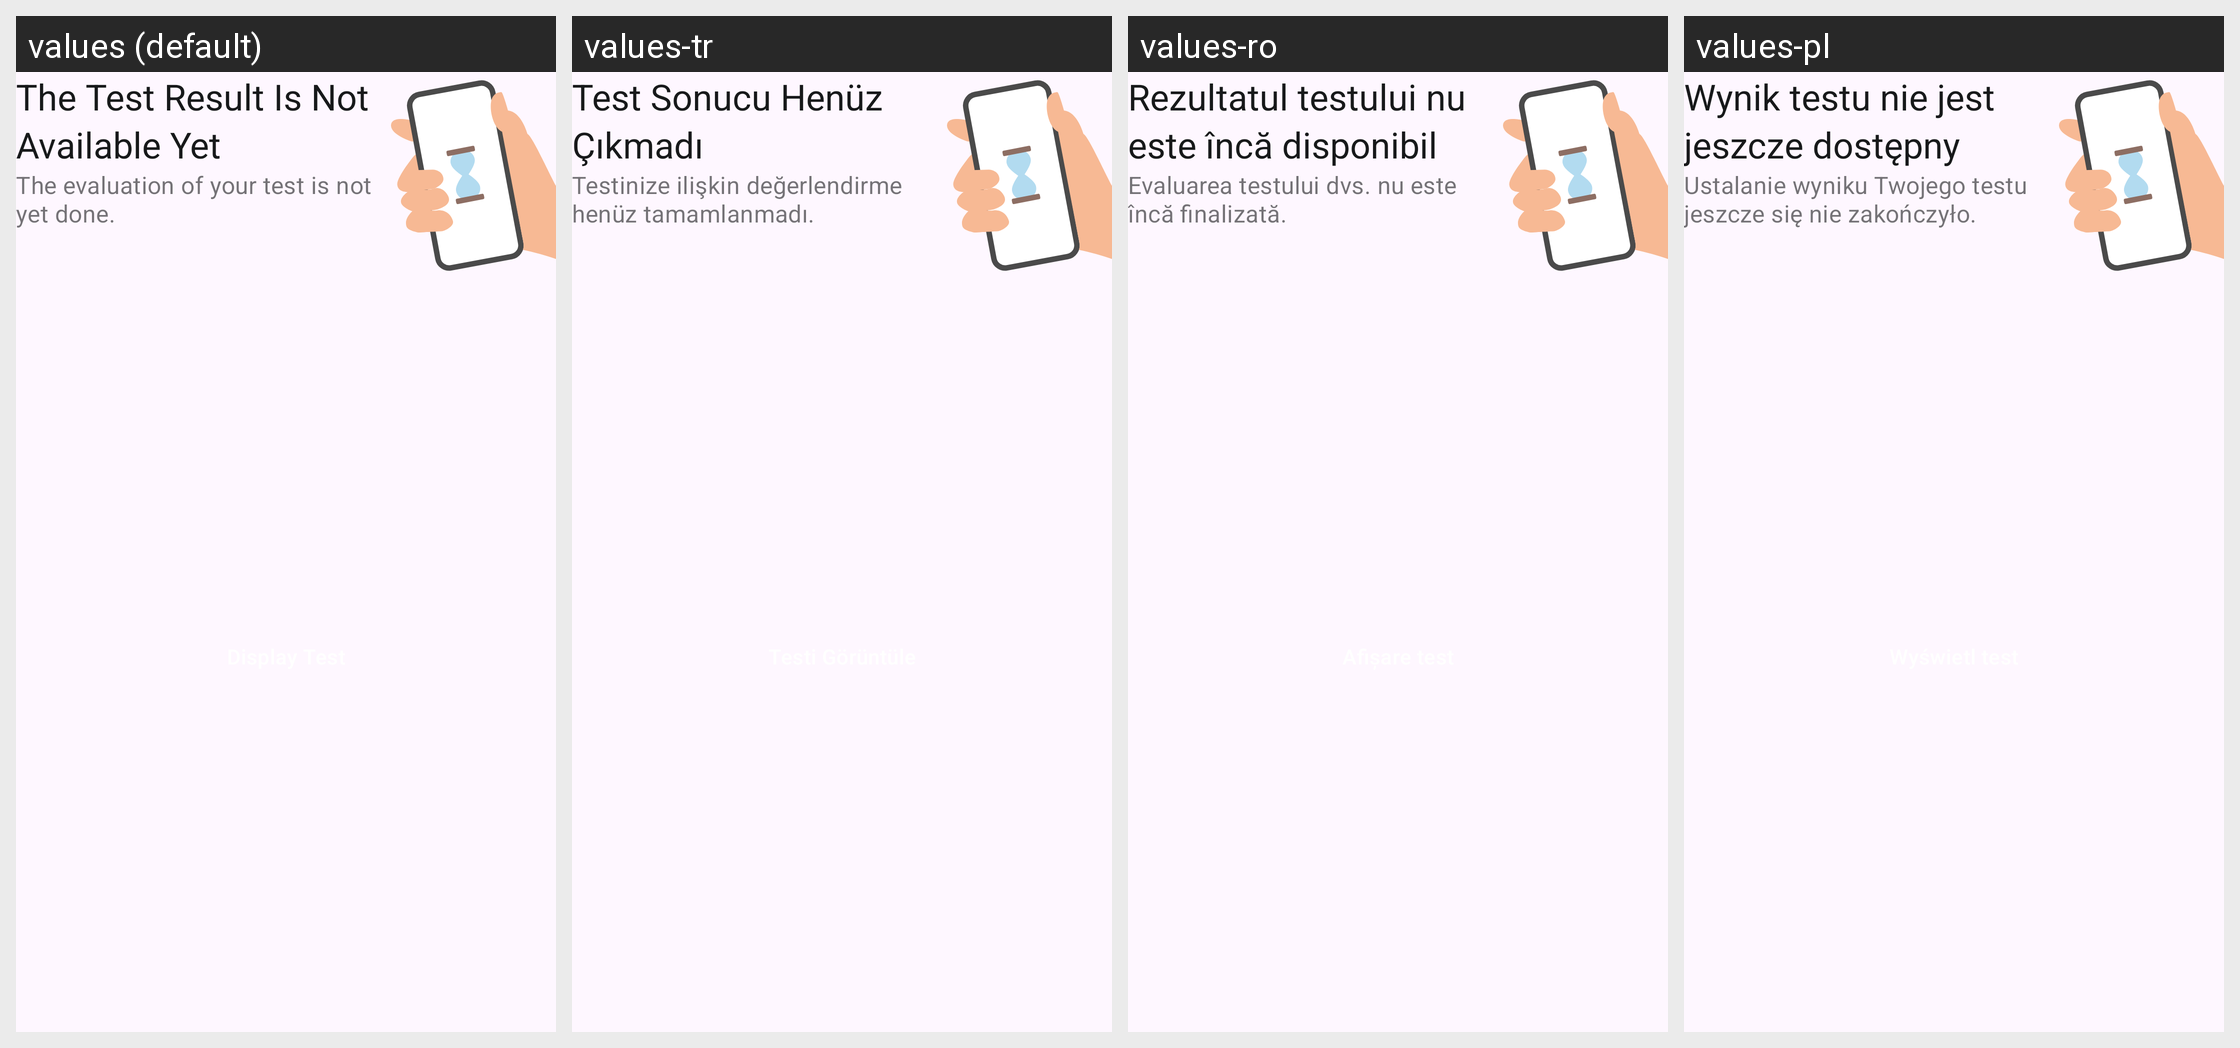

Translations of the strings shown on this Android screen, per locale in the grid:
Android screen res/layout/home_submission_status_card_pending.xml rendered under 4 locales, left to right: values (default), values-tr, values-ro, values-pl. Device: Nexus 5 (rendered at 1080×1920; each locale shown at half size, 540×960, under a caption strip naming it); theme AppTheme.
Other locales in the repository, not shown: values-ar, values-bg, values-de, values-en, values-pt, values-ru, values-uk.
Strings drawn on this screen, with the default value and each locale's value (text and hints the layout hard-codes, and strings that could not be matched under every locale, appear in the picture but are not listed):

submission_status_card_title_pending
  values: The Test Result Is Not Available Yet
  values-tr: Test Sonucu Henüz Çıkmadı
  values-ro: Rezultatul testului nu este încă disponibil
  values-pl: Wynik testu nie jest jeszcze dostępny

submission_status_card_body_pending
  values: The evaluation of your test is not yet done.
  values-tr: Testinize ilişkin değerlendirme henüz tamamlanmadı.
  values-ro: Evaluarea testului dvs. nu este încă finalizată.
  values-pl: Ustalanie wyniku Twojego testu jeszcze się nie zakończyło.
